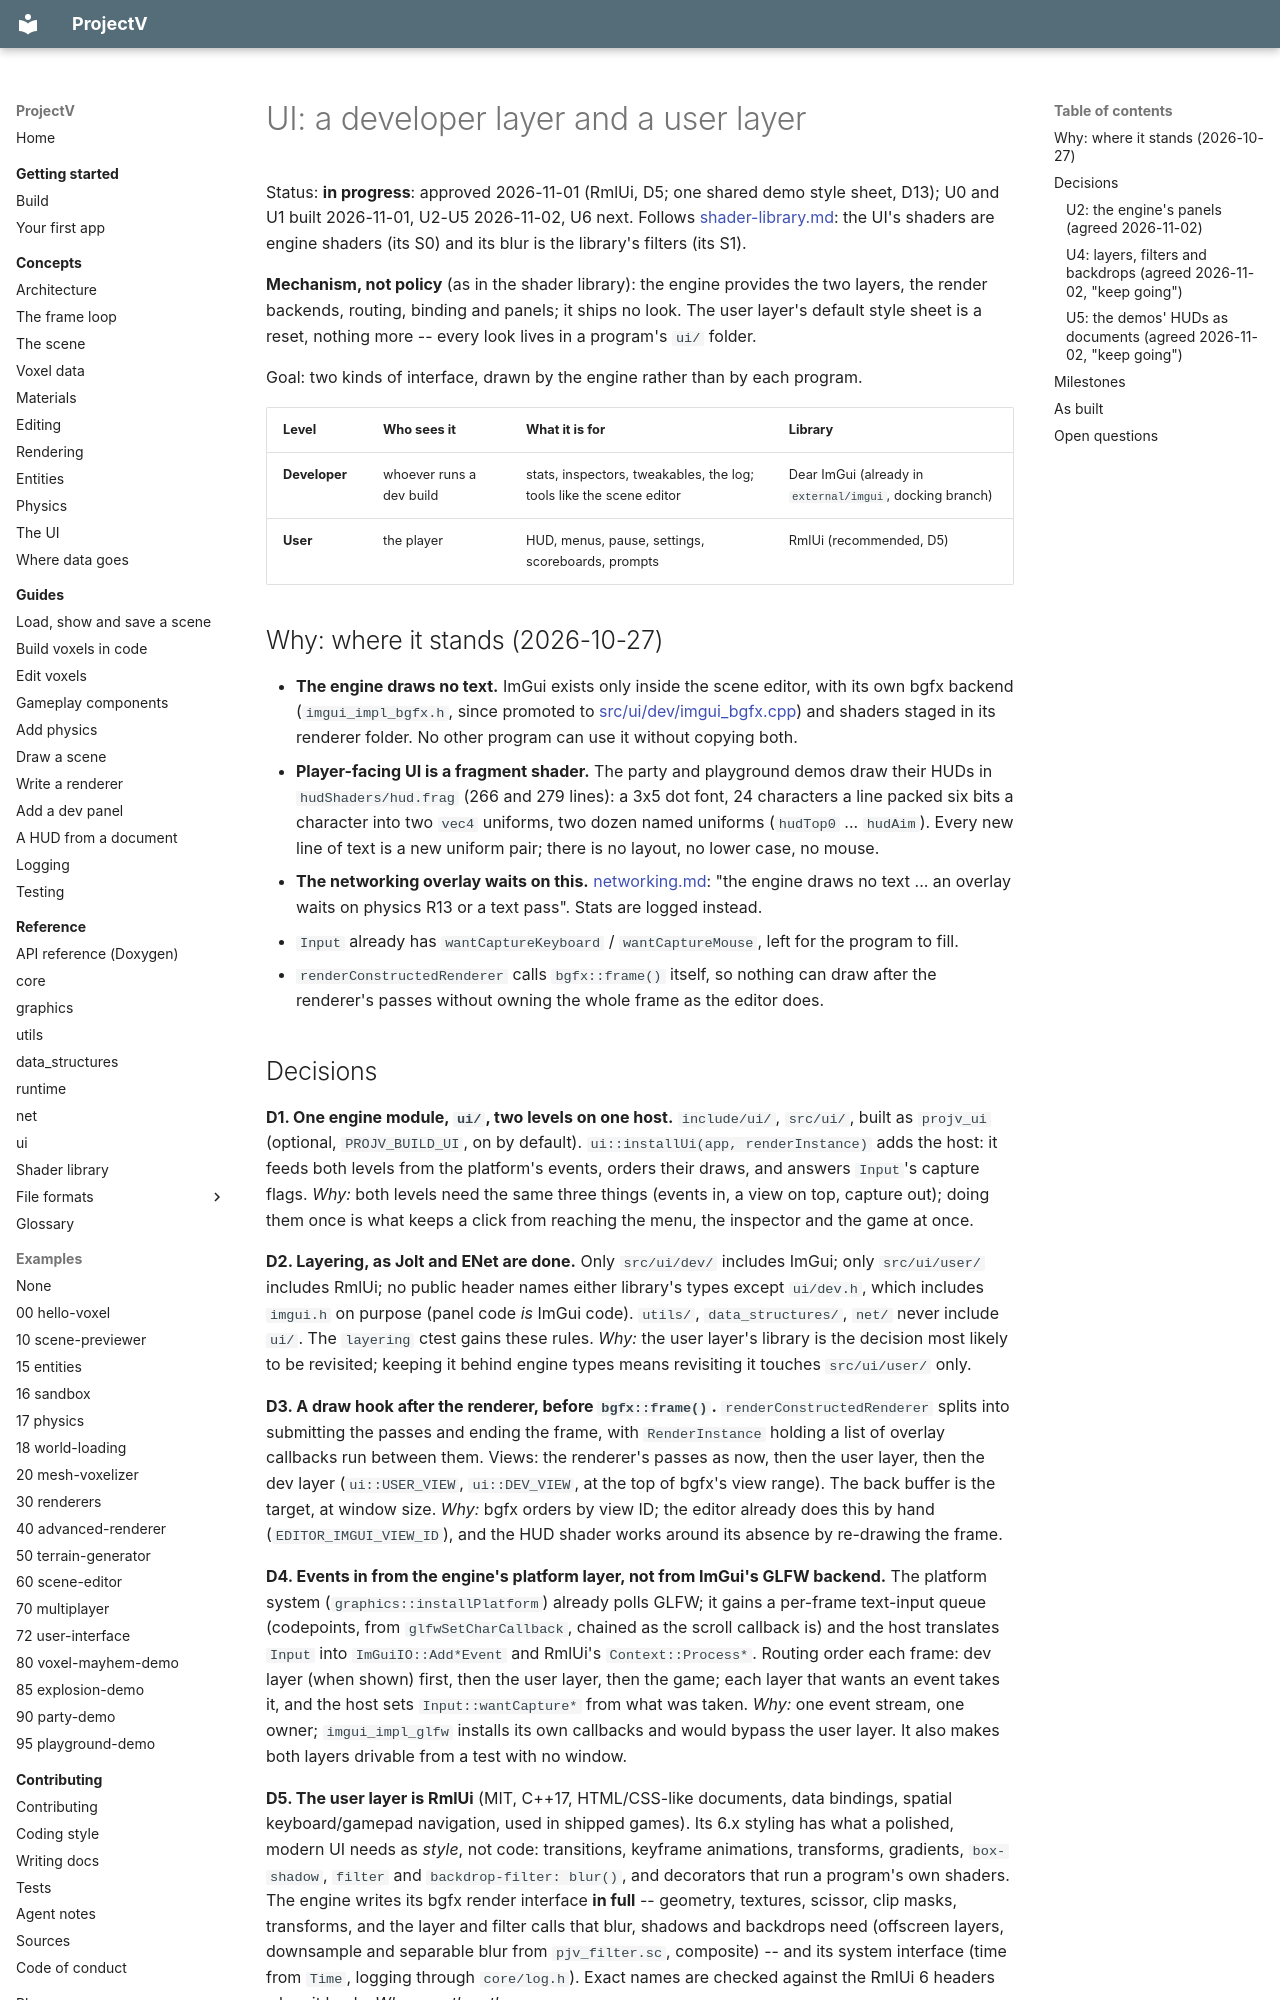

repository: ajsuper/ProjectV · page: plans/ui/index.html · generator: mkdocs

# UI: a developer layer and a user layer

Status: **in progress**: approved 2026-11-01 (RmlUi, D5; one shared demo style sheet, D13); U0 and U1 built 2026-11-01, U2-U5 2026-11-02, U6 next. Follows [shader-library.md](shader-library.md): the
UI's shaders are engine shaders (its S0) and its blur is the library's filters (its S1).

**Mechanism, not policy** (as in the shader library): the engine provides the two layers, the render
backends, routing, binding and panels; it ships no look. The user layer's default style sheet is a
reset, nothing more -- every look lives in a program's `ui/` folder.

Goal: two kinds of interface, drawn by the engine rather than by each program.

| Level | Who sees it | What it is for | Library |
|---|---|---|---|
| **Developer** | whoever runs a dev build | stats, inspectors, tweakables, the log; tools like the scene editor | Dear ImGui (already in `external/imgui`, docking branch) |
| **User** | the player | HUD, menus, pause, settings, scoreboards, prompts | RmlUi (recommended, D5) |

## Why: where it stands (2026-10-27)

- **The engine draws no text.** ImGui exists only inside the scene editor, with its own bgfx backend
  (`imgui_impl_bgfx.h`, since promoted to [src/ui/dev/imgui_bgfx.cpp](../../src/ui/dev/imgui_bgfx.cpp))
  and shaders staged in its renderer folder. No other program can use it without copying both.
- **Player-facing UI is a fragment shader.** The party and playground demos draw their HUDs in
  `hudShaders/hud.frag` (266 and 279 lines): a 3x5 dot font, 24 characters a line packed six bits a
  character into two `vec4` uniforms, two dozen named uniforms (`hudTop0` ... `hudAim`). Every new
  line of text is a new uniform pair; there is no layout, no lower case, no mouse.
- **The networking overlay waits on this.** [networking.md](networking.md): "the engine draws no
  text ... an overlay waits on physics R13 or a text pass". Stats are logged instead.
- `Input` already has `wantCaptureKeyboard` / `wantCaptureMouse`, left for the program to fill.
- `renderConstructedRenderer` calls `bgfx::frame()` itself, so nothing can draw after the renderer's
  passes without owning the whole frame as the editor does.
